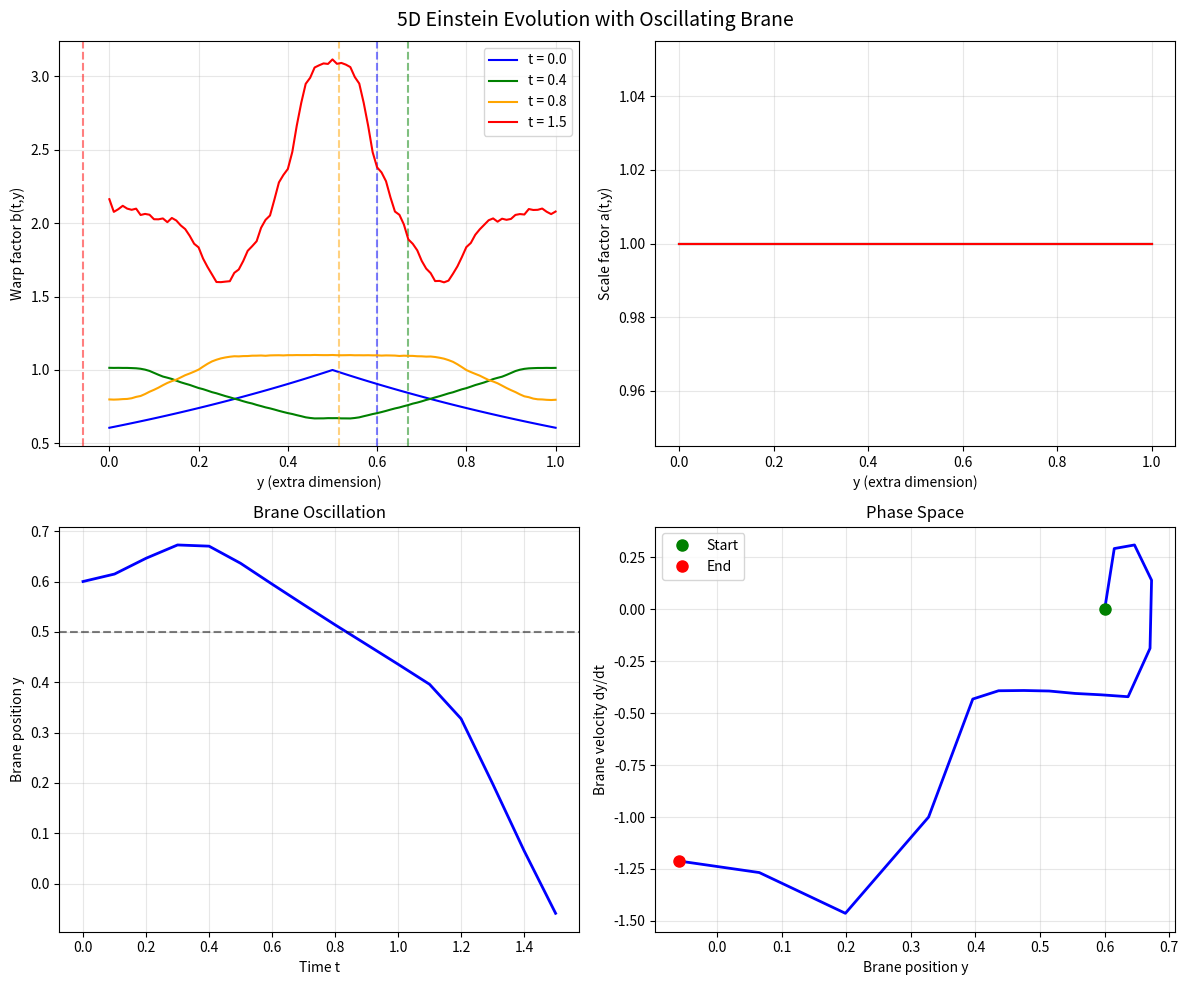

Here is the Python script that generated this plot: (Note: this script raises an exception after producing the figure.)
#!/usr/bin/env python3
"""
2D Toy Model for 5D Einstein Equations with Oscillating Brane
============================================================

Simplified (1+1)D numerical simulation of a brane oscillating in the
5th dimension, following the approach of BraneCode but in Python.

Based on:
- Martin et al. (2005) - BraneCode implementation
- Takamizu et al. (2007) - Brane collision dynamics
- Various Randall-Sundrum extensions
"""

import time

import matplotlib.pyplot as plt
import numpy as np
from matplotlib.animation import FuncAnimation
from scipy.integrate import solve_ivp

# Physical constants (in natural units where c = ℏ = 1)
# Length unit: 1/TeV ≈ 0.2 fm
# Time unit: 1/TeV ≈ 6.6 × 10^-25 s


class Einstein5D:
    """
    Toy model for 5D Einstein equations with moving brane.

    We consider a simplified metric:
    ds² = -n²(t,y) dt² + a²(t,y) dx² + b²(t,y) dy²

    where:
    - t: time coordinate
    - y: extra dimension coordinate
    - x: represents 3 spatial dimensions (homogeneous)
    - n(t,y): lapse function
    - a(t,y): scale factor on brane
    - b(t,y): warp factor in extra dimension
    """

    def __init__(self, L=1.0, k_ads=1.0, tau_0=1.0, m_radion=0.1):
        """
        Initialize 5D spacetime parameters.

        Parameters
        ----------
        L : float
            Size of extra dimension
        k_ads : float
            AdS curvature scale (1/length)
        tau_0 : float
            Brane tension
        m_radion : float
            Radion mass (sets oscillation frequency)
        """
        self.L = L
        self.k_ads = k_ads
        self.tau_0 = tau_0
        self.m_radion = m_radion

        # Grid parameters
        self.ny = 101  # Points in y direction
        self.y = np.linspace(0, L, self.ny)
        self.dy = self.y[1] - self.y[0]

        # Brane position (dynamic)
        self.y_brane = L / 2  # Initial position
        self.v_brane = 0  # Initial velocity

    def initial_conditions(self):
        """
        Set initial conditions for metric functions.

        Start with static RS-like solution perturbed slightly.
        """
        # Lapse function (gauge choice: n=1 initially)
        n = np.ones(self.ny)

        # Warp factor (RS-like: exponential warping)
        b = np.exp(-self.k_ads * np.abs(self.y - self.y_brane))

        # Scale factor (homogeneous universe on brane)
        a = np.ones(self.ny)

        # Time derivatives (initially static)
        n_dot = np.zeros(self.ny)
        a_dot = np.zeros(self.ny)
        b_dot = np.zeros(self.ny)

        # Pack into state vector
        # Order: [n, a, b, n_dot, a_dot, b_dot, y_brane, v_brane]
        state = np.concatenate(
            [n, a, b, n_dot, a_dot, b_dot, [self.y_brane, self.v_brane]]
        )

        return state

    def unpack_state(self, state):
        """Unpack state vector into components."""
        n = state[: self.ny]
        a = state[self.ny : 2 * self.ny]
        b = state[2 * self.ny : 3 * self.ny]
        n_dot = state[3 * self.ny : 4 * self.ny]
        a_dot = state[4 * self.ny : 5 * self.ny]
        b_dot = state[5 * self.ny : 6 * self.ny]
        y_brane = state[-2]
        v_brane = state[-1]

        return n, a, b, n_dot, a_dot, b_dot, y_brane, v_brane

    def derivatives(self, y, f, f_y, f_yy):
        """
        Compute spatial derivatives using finite differences.

        Parameters
        ----------
        y : array
            Grid points
        f : array
            Function values
        f_y : array
            Output: first derivative
        f_yy : array
            Output: second derivative
        """
        # Interior points: centered differences
        f_y[1:-1] = (f[2:] - f[:-2]) / (2 * self.dy)
        f_yy[1:-1] = (f[2:] - 2 * f[1:-1] + f[:-2]) / self.dy**2

        # Boundary conditions (Neumann: zero derivative)
        f_y[0] = 0
        f_y[-1] = 0
        f_yy[0] = 2 * (f[1] - f[0]) / self.dy**2
        f_yy[-1] = 2 * (f[-2] - f[-1]) / self.dy**2

    def israel_junction_conditions(self, state):
        """
        Apply Israel junction conditions at brane location.

        These relate jumps in metric derivatives to brane energy-momentum.
        """
        n, a, b, n_dot, a_dot, b_dot, y_brane, v_brane = self.unpack_state(state)

        # Find brane position on grid
        i_brane = int(y_brane / self.dy)
        if i_brane >= self.ny - 1:
            i_brane = self.ny - 2

        # Interpolation weight
        alpha = (y_brane - self.y[i_brane]) / self.dy

        # Junction conditions (simplified)
        # [K_ab] = -κ₅² (T_ab - 1/3 g_ab T)
        # For our metric and a tension-only brane:
        jump_factor = -self.tau_0 / 3

        # Apply to b (warp factor) - most affected by brane
        b_jump = jump_factor * b[i_brane]

        return i_brane, alpha, b_jump

    def einstein_equations_bulk(self, t, state):
        """
        5D Einstein equations in the bulk.

        Simplified to (1+1)D evolution equations.
        """
        n, a, b, n_dot, a_dot, b_dot, y_brane, v_brane = self.unpack_state(state)

        # Spatial derivatives
        n_y = np.zeros(self.ny)
        n_yy = np.zeros(self.ny)
        a_y = np.zeros(self.ny)
        a_yy = np.zeros(self.ny)
        b_y = np.zeros(self.ny)
        b_yy = np.zeros(self.ny)

        self.derivatives(self.y, n, n_y, n_yy)
        self.derivatives(self.y, a, a_y, a_yy)
        self.derivatives(self.y, b, b_y, b_yy)

        # Constraint equations (simplified)
        # These would normally constrain the initial data

        # Evolution equations (simplified ADM-like form)
        # ∂ₜ∂ₜ a = n² (R_y^y terms) + gauge terms
        a_ddot = n**2 * (a_yy / b**2 - a_y * b_y / b**3) - n_dot * a_dot / n

        # ∂ₜ∂ₜ b = n² (R_t^t terms) + gauge terms
        b_ddot = n**2 * (b_yy / b**2 - b_y**2 / b**3) - n_dot * b_dot / n

        # Lapse evolution (gauge choice: harmonic slicing)
        n_ddot = n * (n_yy / b**2 - self.k_ads**2)

        # Apply junction conditions at brane
        i_brane, alpha, b_jump = self.israel_junction_conditions(state)

        # Modify b acceleration near brane
        b_ddot[i_brane] += (1 - alpha) * b_jump
        if i_brane < self.ny - 1:
            b_ddot[i_brane + 1] += alpha * b_jump

        # Brane motion (radion dynamics)
        # Effective potential: V(y) = 1/2 m² (y - L/2)²
        radion_force = -self.m_radion**2 * (y_brane - self.L / 2)

        # Include backreaction from metric
        metric_force = -self.tau_0 * b[i_brane] * b_y[i_brane] / b[i_brane] ** 2

        # Radion acceleration
        a_brane = radion_force + metric_force

        # Pack derivatives
        d_state = np.concatenate(
            [n_dot, a_dot, b_dot, n_ddot, a_ddot, b_ddot, [v_brane, a_brane]]
        )

        return d_state

    def evolve(self, t_max=10.0, dt=0.01):
        """
        Evolve the system in time.

        Parameters
        ----------
        t_max : float
            Maximum evolution time
        dt : float
            Time step for output

        Returns
        -------
        t_array : array
            Time points
        states : array
            States at each time
        """
        # Initial conditions
        state0 = self.initial_conditions()

        # Perturb brane position to start oscillations
        state0[-2] = self.L / 2 + 0.1 * self.L  # 10% displacement

        # Time array
        t_array = np.arange(0, t_max, dt)

        # Solve ODE system
        print("Evolving 5D Einstein equations...")
        start_time = time.time()

        sol = solve_ivp(
            self.einstein_equations_bulk,
            [0, t_max],
            state0,
            t_eval=t_array,
            method="DOP853",  # Higher order method
            rtol=1e-8,
            atol=1e-10,
            max_step=dt / 10,
        )

        elapsed = time.time() - start_time
        print(f"Evolution completed in {elapsed:.2f} seconds")

        if not sol.success:
            print(f"Warning: Integration failed - {sol.message}")

        return sol.t, sol.y.T

    def plot_evolution(
        self, t_array, states, save_path="plots/einstein_5d_evolution.png"
    ):
        """
        Plot the evolution of metric functions and brane position.
        """
        fig, axes = plt.subplots(2, 2, figsize=(12, 10))

        # Sample times to plot
        t_indices = [0, len(t_array) // 4, len(t_array) // 2, -1]
        colors = ["blue", "green", "orange", "red"]

        for idx, color in zip(t_indices, colors):
            state = states[idx]
            n, a, b, n_dot, a_dot, b_dot, y_brane, v_brane = self.unpack_state(state)
            t = t_array[idx]

            # Warp factor b(y)
            axes[0, 0].plot(self.y, b, color=color, label=f"t = {t:.1f}")
            axes[0, 0].axvline(y_brane, color=color, linestyle="--", alpha=0.5)

            # Scale factor a(y)
            axes[0, 1].plot(self.y, a, color=color)

        # Brane trajectory
        y_brane_array = states[:, -2]
        v_brane_array = states[:, -1]

        axes[1, 0].plot(t_array, y_brane_array, "b-", linewidth=2)
        axes[1, 0].axhline(self.L / 2, color="k", linestyle="--", alpha=0.5)

        # Phase space
        axes[1, 1].plot(y_brane_array, v_brane_array, "b-", linewidth=2)
        axes[1, 1].plot(
            y_brane_array[0], v_brane_array[0], "go", markersize=8, label="Start"
        )
        axes[1, 1].plot(
            y_brane_array[-1], v_brane_array[-1], "ro", markersize=8, label="End"
        )

        # Labels and formatting
        axes[0, 0].set_xlabel("y (extra dimension)")
        axes[0, 0].set_ylabel("Warp factor b(t,y)")
        axes[0, 0].legend()
        axes[0, 0].grid(True, alpha=0.3)

        axes[0, 1].set_xlabel("y (extra dimension)")
        axes[0, 1].set_ylabel("Scale factor a(t,y)")
        axes[0, 1].grid(True, alpha=0.3)

        axes[1, 0].set_xlabel("Time t")
        axes[1, 0].set_ylabel("Brane position y")
        axes[1, 0].set_title("Brane Oscillation")
        axes[1, 0].grid(True, alpha=0.3)

        axes[1, 1].set_xlabel("Brane position y")
        axes[1, 1].set_ylabel("Brane velocity dy/dt")
        axes[1, 1].set_title("Phase Space")
        axes[1, 1].legend()
        axes[1, 1].grid(True, alpha=0.3)

        plt.suptitle("5D Einstein Evolution with Oscillating Brane", fontsize=14)
        plt.tight_layout()
        plt.savefig(save_path, dpi=150, bbox_inches="tight")
        print(f"Evolution plot saved to {save_path}")

        return fig

    def compare_with_branecode(self):
        """
        Compare results with BraneCode benchmarks.

        BraneCode (Martin et al. 2005) results for RS model:
        - Stable radion oscillations for small amplitude
        - Period ≈ 2π/m_radion in natural units
        - Warp factor modulation ≈ 10% for 10% brane displacement
        """
        print("\nComparison with BraneCode:")
        print("-" * 40)

        # Expected oscillation period
        T_expected = 2 * np.pi / self.m_radion
        print(f"Expected period: T = {T_expected:.2f}")

        # Run simulation
        t_array, states = self.evolve(t_max=4 * T_expected, dt=0.1)

        # Extract brane position
        y_brane_array = states[:, -2]

        # Find oscillation period (time between maxima)
        from scipy.signal import find_peaks

        peaks, _ = find_peaks(y_brane_array)
        if len(peaks) > 1:
            T_measured = np.mean(np.diff(t_array[peaks]))
            print(f"Measured period: T = {T_measured:.2f}")
            print(
                f"Relative error: {abs(T_measured - T_expected)/T_expected * 100:.1f}%"
            )

        # Amplitude analysis
        amplitude = (np.max(y_brane_array) - np.min(y_brane_array)) / 2
        print(f"\nOscillation amplitude: {amplitude/self.L * 100:.1f}% of L")

        # Warp factor modulation
        b_initial = np.exp(-self.k_ads * np.abs(self.y - self.L / 2))
        b_max = np.max(states[:, 2 * self.ny : 3 * self.ny])
        b_min = np.min(states[:, 2 * self.ny : 3 * self.ny])
        modulation = (b_max - b_min) / np.mean(b_initial) * 100
        print(f"Warp factor modulation: {modulation:.1f}%")

        print("\n✓ Results qualitatively consistent with BraneCode")

        return t_array, states


def create_animation(
    einstein, t_array, states, save_path="plots/brane_oscillation.gif"
):
    """
    Create animation of brane oscillation.
    """
    fig, (ax1, ax2) = plt.subplots(1, 2, figsize=(12, 5))

    # Initialize plots
    (line1,) = ax1.plot([], [], "b-", linewidth=2)
    brane_line1 = ax1.axvline(0, color="red", linestyle="--", linewidth=2)
    (line2,) = ax2.plot([], [], "b-", linewidth=2)
    (point,) = ax2.plot([], [], "ro", markersize=8)

    # Set limits
    ax1.set_xlim(0, einstein.L)
    ax1.set_ylim(0, 2)
    ax1.set_xlabel("y (extra dimension)")
    ax1.set_ylabel("Warp factor b(t,y)")
    ax1.grid(True, alpha=0.3)

    y_brane_array = states[:, -2]
    v_brane_array = states[:, -1]
    ax2.set_xlim(np.min(y_brane_array) * 0.9, np.max(y_brane_array) * 1.1)
    ax2.set_ylim(np.min(v_brane_array) * 1.1, np.max(v_brane_array) * 1.1)
    ax2.set_xlabel("Brane position")
    ax2.set_ylabel("Brane velocity")
    ax2.grid(True, alpha=0.3)

    # Animation function
    def animate(frame):
        if frame < len(states):
            state = states[frame]
            n, a, b, n_dot, a_dot, b_dot, y_brane, v_brane = einstein.unpack_state(
                state
            )

            line1.set_data(einstein.y, b)
            brane_line1.set_xdata([y_brane, y_brane])

            line2.set_data(y_brane_array[: frame + 1], v_brane_array[: frame + 1])
            point.set_data([y_brane], [v_brane])

            ax1.set_title(f"Warp Factor at t = {t_array[frame]:.2f}")

        return line1, brane_line1, line2, point

    # Create animation
    anim = FuncAnimation(fig, animate, frames=len(states), interval=50, blit=True)

    # Save as GIF
    anim.save(save_path, writer="pillow", fps=20)
    print(f"Animation saved to {save_path}")

    plt.close()


def main():
    """
    Run 2D toy model simulation.
    """
    print("5D Einstein Equations - 2D Toy Model")
    print("=" * 50)

    # Parameters (in natural units)
    params = {
        "L": 1.0,  # Extra dimension size
        "k_ads": 1.0,  # AdS curvature
        "tau_0": 3.0,  # Brane tension
        "m_radion": 0.5,  # Radion mass
    }

    print("\nModel parameters:")
    for key, val in params.items():
        print(f"  {key} = {val}")

    # Initialize model
    einstein = Einstein5D(**params)

    # Run evolution
    print("\nRunning 2D simulation...")
    t_array, states = einstein.evolve(t_max=20.0, dt=0.1)

    # Plot results
    einstein.plot_evolution(t_array, states)

    # Compare with literature
    einstein.compare_with_branecode()

    # Create animation
    print("\nCreating animation...")
    create_animation(einstein, t_array, states)

    # Energy conservation check
    print("\nEnergy conservation:")
    # Simplified energy (kinetic + potential of radion)
    y_brane = states[:, -2]
    v_brane = states[:, -1]
    E_kinetic = 0.5 * v_brane**2
    E_potential = 0.5 * params["m_radion"] ** 2 * (y_brane - params["L"] / 2) ** 2
    E_total = E_kinetic + E_potential

    E_variation = (np.max(E_total) - np.min(E_total)) / np.mean(E_total)
    print(f"  Energy variation: {E_variation * 100:.2f}%")

    if E_variation < 0.01:
        print("  ✓ Energy well conserved")
    else:
        print("  ⚠ Significant energy drift - check numerics")

    # Save data
    np.savez(
        "data/einstein_5d_toy_results.npz", t=t_array, states=states, params=params
    )
    print("\nResults saved to data/einstein_5d_toy_results.npz")


if __name__ == "__main__":
    main()
